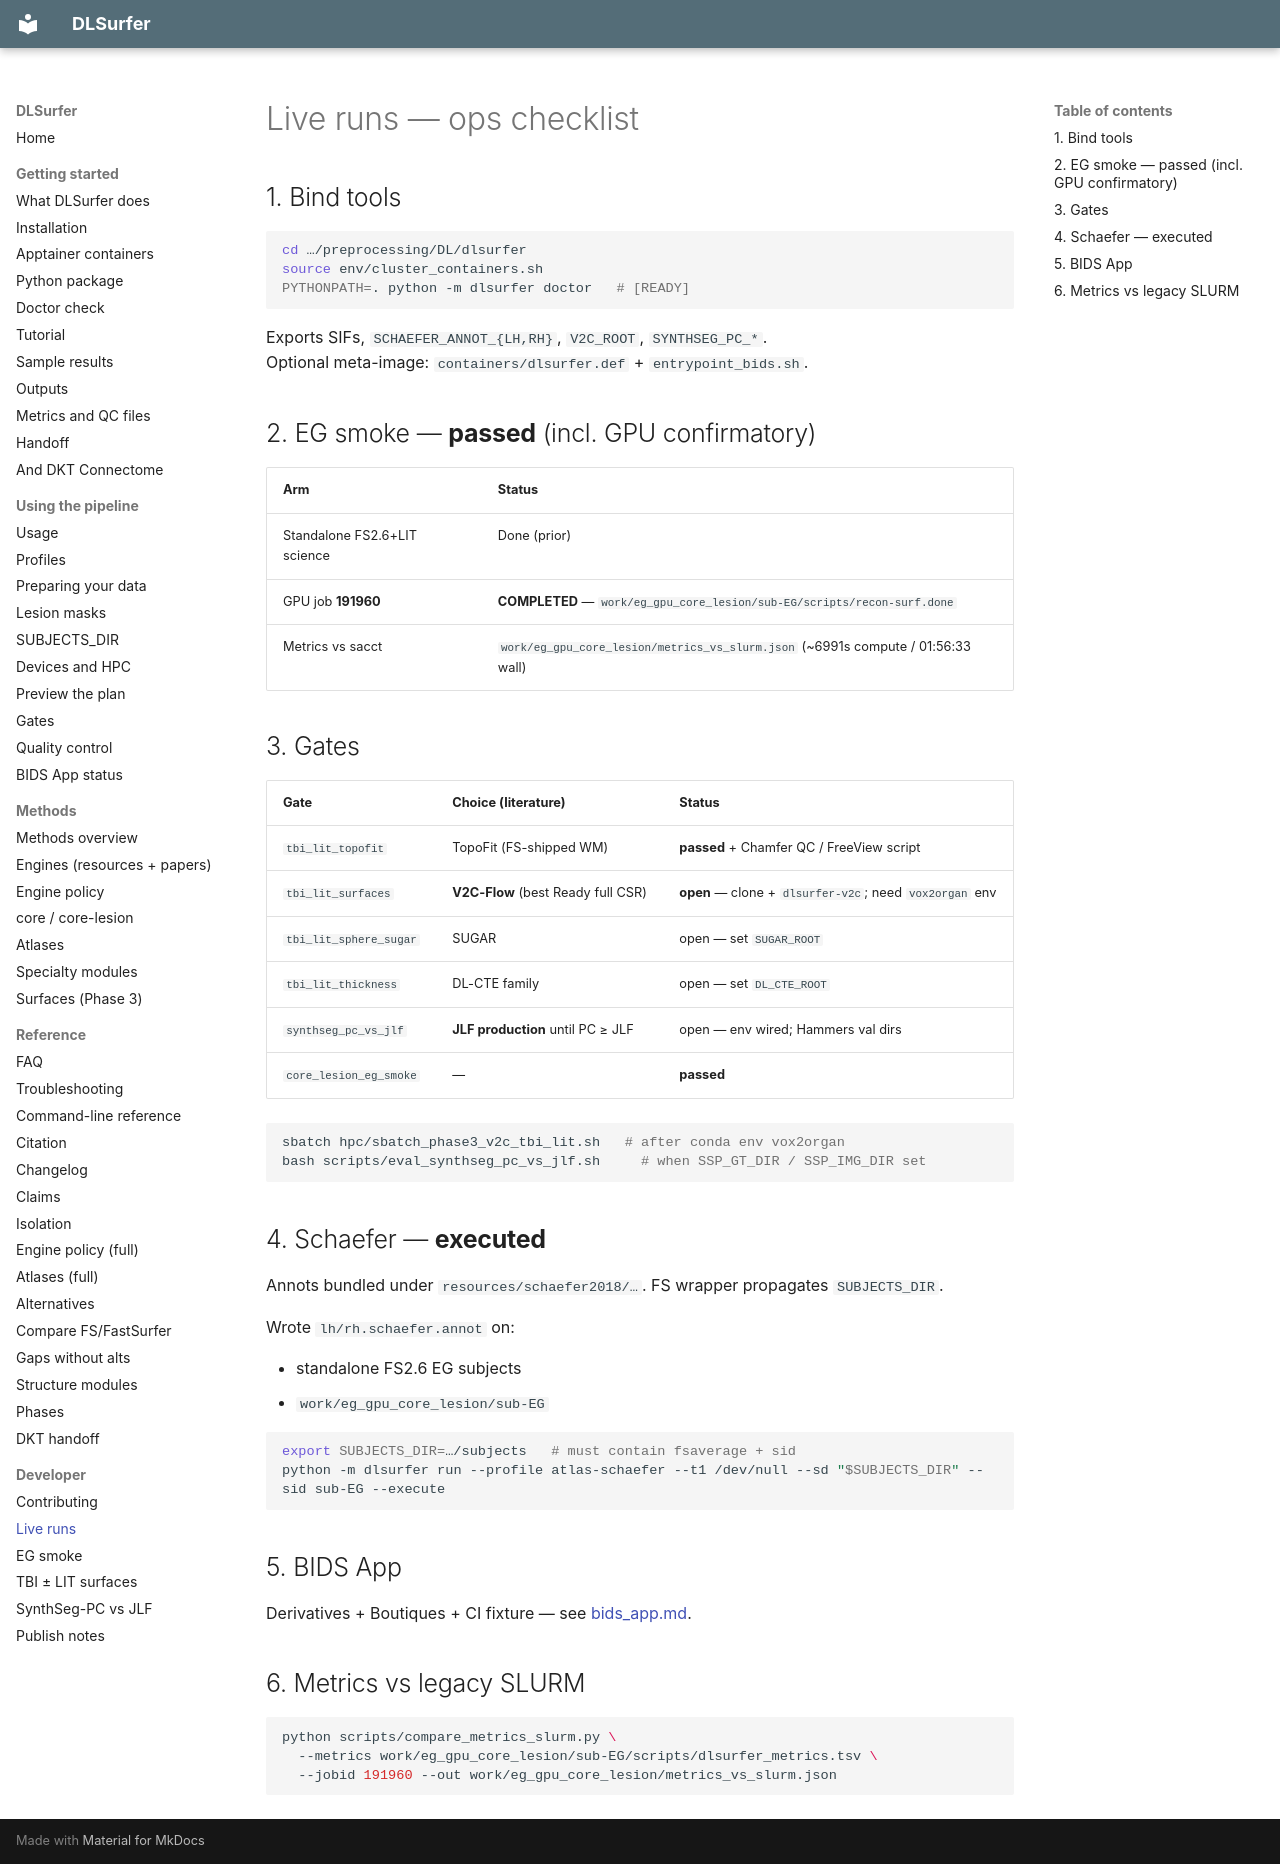

repository: phindagijimana/dlsurfer · page: lab/LIVE_RUNS/index.html · generator: mkdocs

# Live runs — ops checklist

## 1. Bind tools

```bash
cd …/preprocessing/DL/dlsurfer
source env/cluster_containers.sh
PYTHONPATH=. python -m dlsurfer doctor   # [READY]
```

Exports SIFs, `SCHAEFER_ANNOT_{LH,RH}`, `V2C_ROOT`, `SYNTHSEG_PC_*`.  
Optional meta-image: `containers/dlsurfer.def` + `entrypoint_bids.sh`.

## 2. EG smoke — **passed** (incl. GPU confirmatory)

| Arm | Status |
|-----|--------|
| Standalone FS2.6+LIT science | Done (prior) |
| GPU job **191960** | **COMPLETED** — `work/eg_gpu_core_lesion/sub-EG/scripts/recon-surf.done` |
| Metrics vs sacct | `work/eg_gpu_core_lesion/metrics_vs_slurm.json` (~6991s compute / 01:56:33 wall) |

## 3. Gates

| Gate | Choice (literature) | Status |
|------|---------------------|--------|
| `tbi_lit_topofit` | TopoFit (FS-shipped WM) | **passed** + Chamfer QC / FreeView script |
| `tbi_lit_surfaces` | **V2C-Flow** (best Ready full CSR) | **open** — clone + `dlsurfer-v2c`; need `vox2organ` env |
| `tbi_lit_sphere_sugar` | SUGAR | open — set `SUGAR_ROOT` |
| `tbi_lit_thickness` | DL-CTE family | open — set `DL_CTE_ROOT` |
| `synthseg_pc_vs_jlf` | **JLF production** until PC ≥ JLF | open — env wired; Hammers val dirs |
| `core_lesion_eg_smoke` | — | **passed** |

```bash
sbatch hpc/sbatch_phase3_v2c_tbi_lit.sh   # after conda env vox2organ
bash scripts/eval_synthseg_pc_vs_jlf.sh     # when SSP_GT_DIR / SSP_IMG_DIR set
```

## 4. Schaefer — **executed**

Annots bundled under `resources/schaefer2018/…`. FS wrapper propagates `SUBJECTS_DIR`.

Wrote `lh/rh.schaefer.annot` on:

- standalone FS2.6 EG subjects  
- `work/eg_gpu_core_lesion/sub-EG`

```bash
export SUBJECTS_DIR=…/subjects   # must contain fsaverage + sid
python -m dlsurfer run --profile atlas-schaefer --t1 /dev/null --sd "$SUBJECTS_DIR" --sid sub-EG --execute
```

## 5. BIDS App

Derivatives + Boutiques + CI fixture — see [bids_app.md](../bids_app.md).

## 6. Metrics vs legacy SLURM

```bash
python scripts/compare_metrics_slurm.py \
  --metrics work/eg_gpu_core_lesion/sub-EG/scripts/dlsurfer_metrics.tsv \
  --jobid 191960 --out work/eg_gpu_core_lesion/metrics_vs_slurm.json
```
